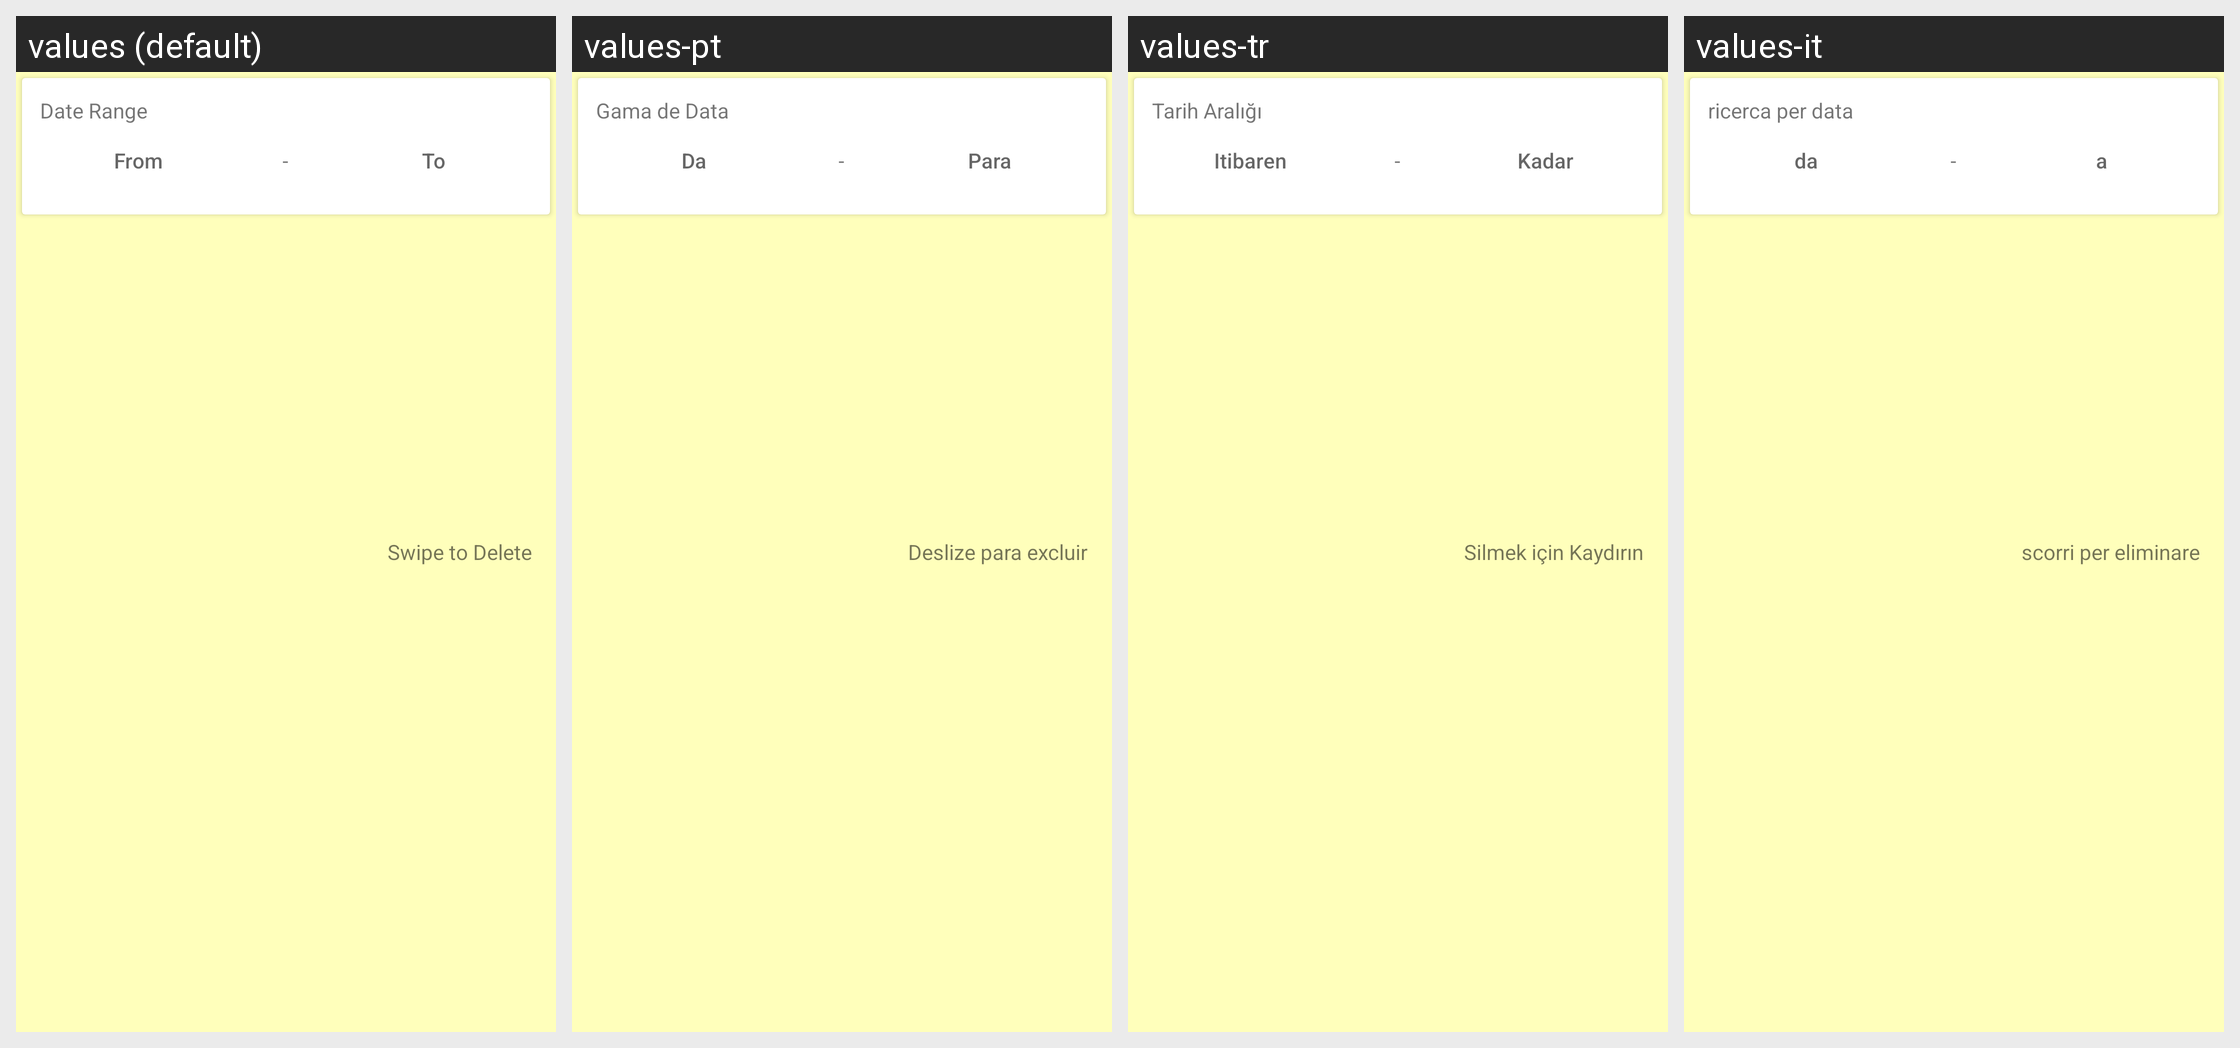

This grid shows one Android layout under several languages. Give, for every string resource on the screen, its name, the default text and each shown locale's text.
Android screen res/layout/card_date_range.xml rendered under 4 locales, left to right: values (default), values-pt, values-tr, values-it. Device: Nexus 5 (rendered at 1080×1920; each locale shown at half size, 540×960, under a caption strip naming it); theme MyMaterialTheme.Base.
Other locales in the repository, not shown: values-ar, values-es, values-fr, values-hi, values-in, values-ja, values-ko, values-pl, values-ru, values-vi-rVN.
Strings drawn on this screen, with the default value and each locale's value (text and hints the layout hard-codes, and strings that could not be matched under every locale, appear in the picture but are not listed):

date_range
  values: Date Range
  values-pt: Gama de Data
  values-tr: Tarih Aralığı
  values-it: ricerca per data

from
  values: From
  values-pt: Da
  values-tr: Itibaren
  values-it: da

dash
  values: -
  values-pt: -  [not translated; the default value is used]
  values-tr: -  [not translated; the default value is used]
  values-it: -  [not translated; the default value is used]

to
  values: To
  values-pt: Para
  values-tr: Kadar
  values-it: a

swipe_to_delete
  values: Swipe to Delete
  values-pt: Deslize para excluir
  values-tr: Silmek için Kaydırın
  values-it: scorri per eliminare
